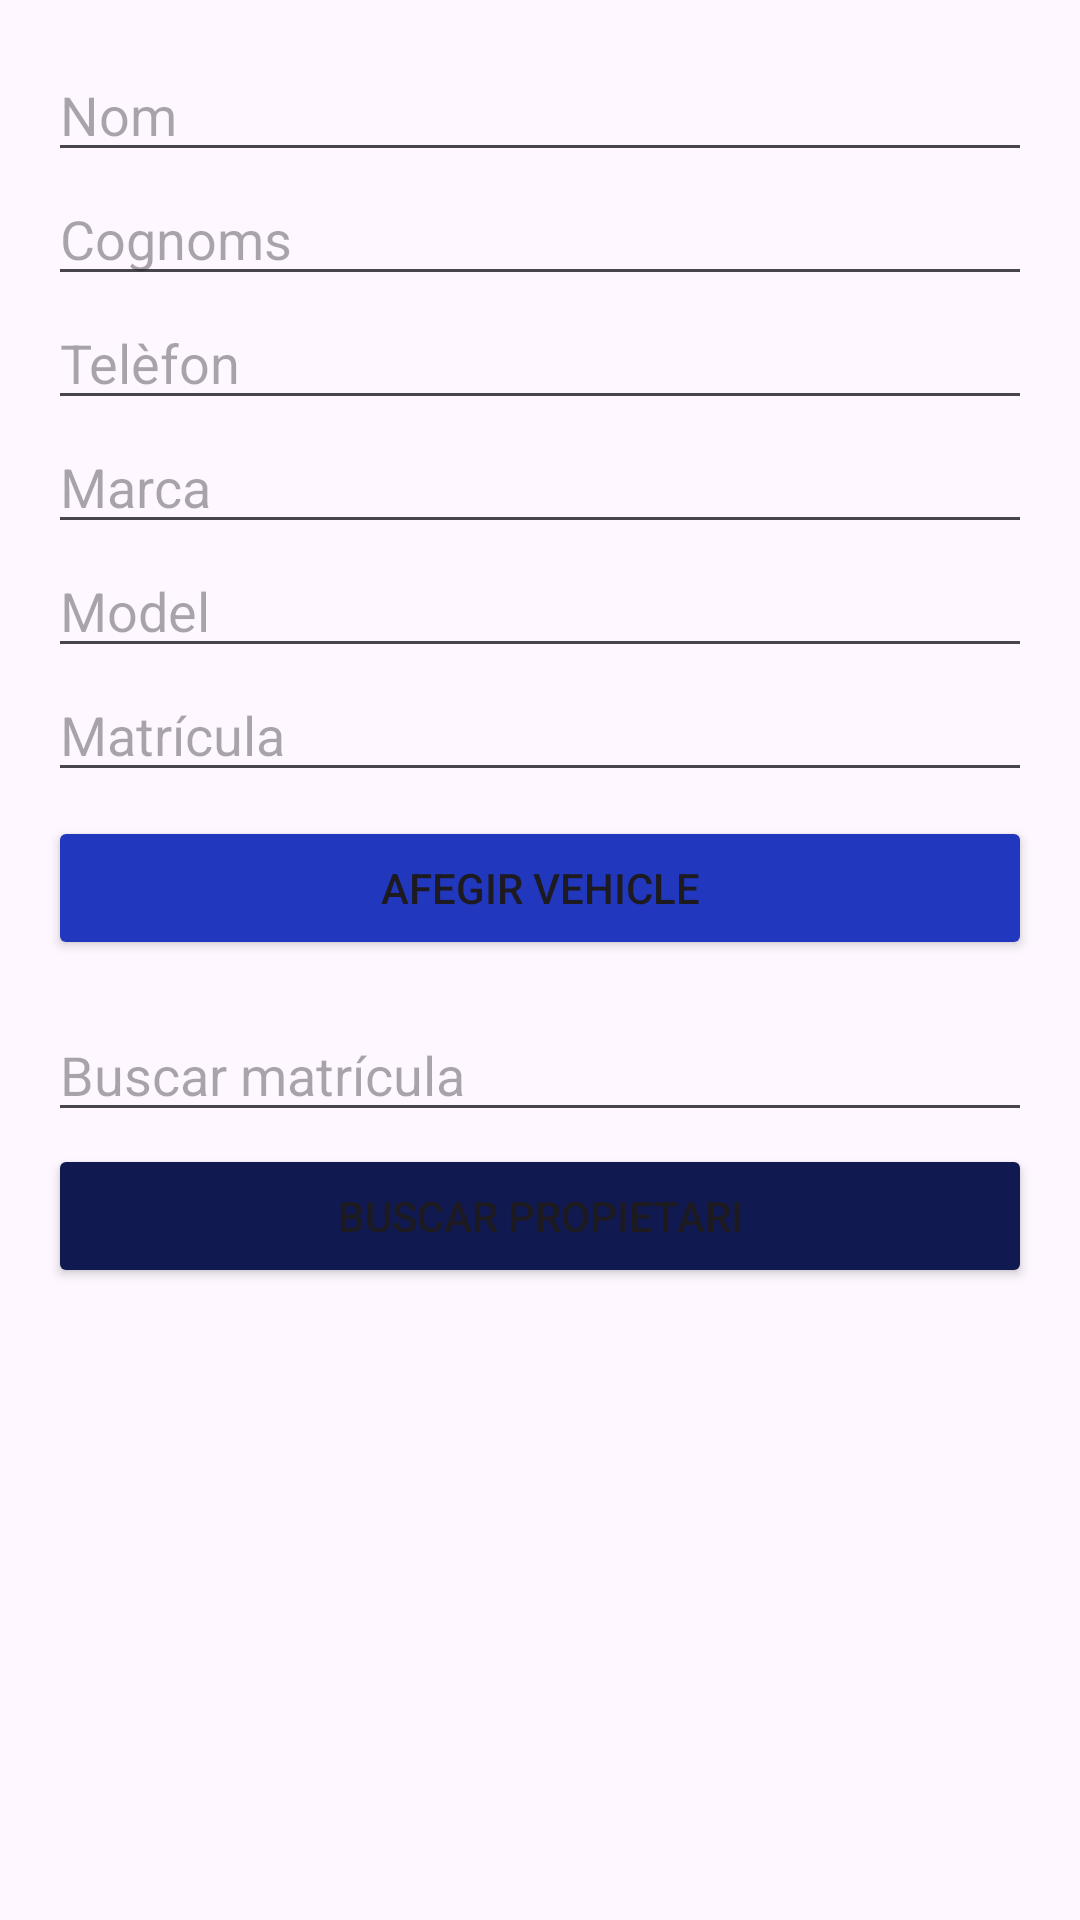

Write the Android layout XML for this screen, with the resource values it uses.
<!-- AndroidManifest.xml: application theme Theme.ExempleSQLite -->
<!-- res/layout/activity_main.xml -->
<?xml version="1.0" encoding="utf-8"?>
<ScrollView xmlns:android="http://schemas.android.com/apk/res/android"
    android:layout_width="match_parent"
    android:layout_height="match_parent">

    <LinearLayout
        android:orientation="vertical"
        android:padding="16dp"
        android:layout_width="match_parent"
        android:layout_height="wrap_content">

        <EditText
            android:id="@+id/etNom"
            android:layout_width="match_parent"
            android:layout_height="wrap_content"
            android:hint="Nom" />

        <EditText
            android:id="@+id/etCognoms"
            android:layout_width="match_parent"
            android:layout_height="wrap_content"
            android:hint="Cognoms" />

        <EditText
            android:id="@+id/etTelefon"
            android:layout_width="match_parent"
            android:layout_height="wrap_content"
            android:hint="Telèfon"
            android:inputType="phone" />

        <EditText
            android:id="@+id/etMarca"
            android:layout_width="match_parent"
            android:layout_height="wrap_content"
            android:hint="Marca" />

        <EditText
            android:id="@+id/etModel"
            android:layout_width="match_parent"
            android:layout_height="wrap_content"
            android:hint="Model" />

        <EditText
            android:id="@+id/etMatricula"
            android:layout_width="match_parent"
            android:layout_height="wrap_content"
            android:hint="Matrícula" />

        <Button
            android:id="@+id/btnAdd"
            android:layout_width="match_parent"
            android:layout_height="wrap_content"
            android:text="Afegir vehicle"
            android:layout_marginTop="8dp"
            android:backgroundTint="#2137BD"/>

        <EditText
            android:id="@+id/etBuscarMatricula"
            android:layout_width="match_parent"
            android:layout_height="wrap_content"
            android:hint="Buscar matrícula"
            android:layout_marginTop="16dp"/>

        <Button
            android:id="@+id/btnBuscar"
            android:layout_width="match_parent"
            android:layout_height="wrap_content"
            android:text="Buscar propietari"
            android:layout_marginTop="4dp"
            android:backgroundTint="#101950"/>

        <androidx.recyclerview.widget.RecyclerView
            android:id="@+id/recyclerView"
            android:layout_width="match_parent"
            android:layout_height="wrap_content"
            android:layout_marginTop="16dp"/>

    </LinearLayout>
</ScrollView>
<!-- resources referenced by this layout -->
<resources>
  <style name="Theme.ExempleSQLite" parent="Base.Theme.ExempleSQLite" />
  <style name="Base.Theme.ExempleSQLite" parent="Theme.Material3.DayNight.NoActionBar">
          
          
      </style>
</resources>
